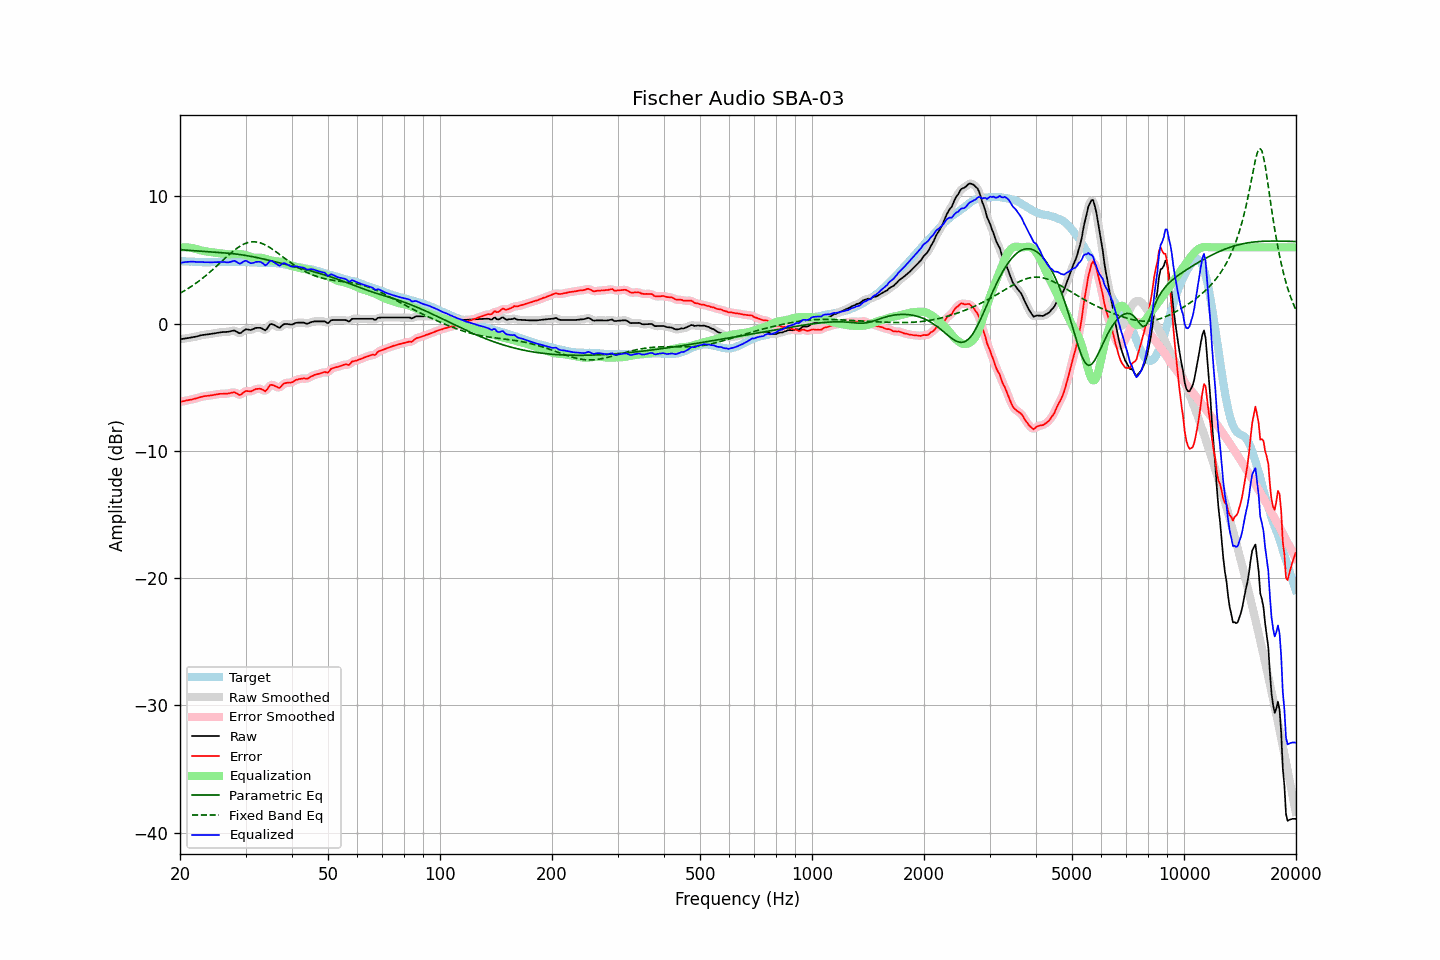

Values plotted in this chart, from the file beside it:
frequency, raw, error, smoothed, error_smoothed, equalization, parametric_eq, fixed_band_eq, equalized_raw, equalized_smoothed, target
20.00, -1.23, -6.16, -1.23, -6.15, 6.00, 5.82, 2.39, 4.77, 4.77, 4.93
20.20, -1.21, -6.12, -1.21, -6.13, 6.00, 5.81, 2.46, 4.80, 4.80, 4.92
20.40, -1.19, -6.09, -1.19, -6.10, 6.01, 5.80, 2.53, 4.82, 4.82, 4.91
20.61, -1.17, -6.07, -1.17, -6.07, 6.01, 5.79, 2.61, 4.84, 4.84, 4.91
20.81, -1.15, -6.03, -1.15, -6.04, 6.00, 5.78, 2.68, 4.85, 4.85, 4.89
21.02, -1.13, -6.01, -1.13, -6.01, 5.99, 5.77, 2.76, 4.86, 4.86, 4.89
21.23, -1.11, -5.98, -1.11, -5.99, 5.98, 5.76, 2.84, 4.87, 4.87, 4.88
21.44, -1.09, -5.97, -1.08, -5.96, 5.96, 5.76, 2.93, 4.87, 4.87, 4.89
21.66, -1.06, -5.93, -1.06, -5.93, 5.93, 5.75, 3.01, 4.88, 4.87, 4.88
21.87, -1.04, -5.90, -1.04, -5.91, 5.90, 5.74, 3.10, 4.87, 4.86, 4.87
22.09, -1.02, -5.87, -1.01, -5.87, 5.87, 5.73, 3.19, 4.85, 4.86, 4.86
22.31, -0.99, -5.84, -0.98, -5.83, 5.83, 5.72, 3.28, 4.85, 4.85, 4.85
22.54, -0.95, -5.79, -0.95, -5.80, 5.80, 5.71, 3.37, 4.85, 4.85, 4.84
22.76, -0.92, -5.76, -0.92, -5.76, 5.76, 5.70, 3.47, 4.85, 4.85, 4.84
22.99, -0.89, -5.72, -0.89, -5.72, 5.74, 5.69, 3.57, 4.85, 4.84, 4.83
23.22, -0.88, -5.70, -0.87, -5.70, 5.71, 5.68, 3.67, 4.83, 4.84, 4.82
23.45, -0.86, -5.69, -0.86, -5.68, 5.69, 5.68, 3.77, 4.83, 4.83, 4.83
23.69, -0.85, -5.67, -0.84, -5.67, 5.67, 5.67, 3.88, 4.82, 4.82, 4.82
23.92, -0.83, -5.65, -0.83, -5.65, 5.65, 5.66, 3.99, 4.82, 4.82, 4.82
24.16, -0.81, -5.64, -0.81, -5.64, 5.63, 5.65, 4.10, 4.82, 4.82, 4.83
24.40, -0.79, -5.63, -0.78, -5.62, 5.61, 5.64, 4.21, 4.82, 4.83, 4.84
24.65, -0.76, -5.60, -0.76, -5.60, 5.59, 5.63, 4.32, 4.84, 4.83, 4.84
24.89, -0.74, -5.57, -0.74, -5.58, 5.57, 5.62, 4.44, 4.84, 4.84, 4.84
25.14, -0.72, -5.55, -0.71, -5.55, 5.56, 5.61, 4.55, 4.84, 4.84, 4.84
25.39, -0.70, -5.53, -0.70, -5.53, 5.54, 5.60, 4.67, 4.85, 4.85, 4.84
25.65, -0.68, -5.51, -0.68, -5.52, 5.53, 5.59, 4.79, 4.85, 4.85, 4.84
25.91, -0.67, -5.51, -0.66, -5.51, 5.52, 5.58, 4.91, 4.85, 4.85, 4.84
26.16, -0.66, -5.51, -0.66, -5.51, 5.50, 5.57, 5.02, 4.85, 4.85, 4.85
26.43, -0.65, -5.50, -0.65, -5.50, 5.49, 5.56, 5.14, 4.84, 4.84, 4.85
26.69, -0.65, -5.50, -0.64, -5.50, 5.47, 5.55, 5.26, 4.82, 4.82, 4.85
26.96, -0.64, -5.49, -0.63, -5.48, 5.45, 5.54, 5.37, 4.82, 4.82, 4.85
27.23, -0.61, -5.46, -0.61, -5.46, 5.45, 5.53, 5.48, 4.84, 4.84, 4.85
27.50, -0.58, -5.42, -0.57, -5.42, 5.46, 5.51, 5.59, 4.88, 4.89, 4.85
27.77, -0.55, -5.40, -0.55, -5.40, 5.47, 5.50, 5.69, 4.92, 4.92, 4.86
28.05, -0.54, -5.39, -0.56, -5.41, 5.48, 5.49, 5.80, 4.94, 4.92, 4.86
28.33, -0.62, -5.46, -0.62, -5.47, 5.49, 5.47, 5.89, 4.87, 4.87, 4.84
28.62, -0.69, -5.53, -0.69, -5.54, 5.48, 5.46, 5.98, 4.80, 4.79, 4.84
28.90, -0.76, -5.61, -0.73, -5.58, 5.48, 5.44, 6.06, 4.72, 4.75, 4.85
29.19, -0.72, -5.57, -0.70, -5.55, 5.47, 5.42, 6.14, 4.75, 4.77, 4.85
29.48, -0.61, -5.45, -0.61, -5.46, 5.45, 5.40, 6.21, 4.85, 4.84, 4.85
29.78, -0.51, -5.35, -0.52, -5.37, 5.43, 5.38, 6.27, 4.92, 4.91, 4.85
30.08, -0.44, -5.29, -0.46, -5.31, 5.39, 5.36, 6.32, 4.95, 4.93, 4.86
30.38, -0.46, -5.30, -0.46, -5.30, 5.35, 5.34, 6.37, 4.89, 4.89, 4.84
30.68, -0.48, -5.31, -0.47, -5.31, 5.30, 5.32, 6.40, 4.82, 4.82, 4.83
30.99, -0.50, -5.33, -0.48, -5.31, 5.25, 5.29, 6.42, 4.75, 4.77, 4.83
31.30, -0.45, -5.27, -0.45, -5.27, 5.21, 5.27, 6.43, 4.77, 4.77, 4.82
31.61, -0.40, -5.21, -0.40, -5.21, 5.19, 5.25, 6.44, 4.80, 4.79, 4.82
31.93, -0.34, -5.14, -0.35, -5.16, 5.19, 5.22, 6.43, 4.85, 4.84, 4.81
32.24, -0.33, -5.13, -0.32, -5.12, 5.19, 5.19, 6.41, 4.86, 4.87, 4.80
32.57, -0.33, -5.12, -0.32, -5.11, 5.19, 5.17, 6.39, 4.87, 4.88, 4.79
32.89, -0.33, -5.12, -0.34, -5.13, 5.19, 5.14, 6.35, 4.86, 4.85, 4.79
33.22, -0.38, -5.16, -0.40, -5.18, 5.17, 5.11, 6.31, 4.79, 4.77, 4.79
33.55, -0.45, -5.23, -0.46, -5.25, 5.14, 5.08, 6.26, 4.69, 4.68, 4.78
33.89, -0.53, -5.32, -0.47, -5.26, 5.10, 5.05, 6.19, 4.58, 4.63, 4.79
34.23, -0.42, -5.20, -0.39, -5.17, 5.06, 5.02, 6.13, 4.65, 4.68, 4.78
34.57, -0.23, -5.00, -0.24, -5.02, 5.02, 4.99, 6.05, 4.80, 4.79, 4.78
34.92, -0.05, -4.82, -0.10, -4.87, 4.99, 4.96, 5.98, 4.94, 4.90, 4.77
35.27, -0.03, -4.81, -0.04, -4.81, 4.96, 4.93, 5.89, 4.94, 4.93, 4.78
35.62, -0.08, -4.84, -0.06, -4.83, 4.94, 4.90, 5.81, 4.86, 4.88, 4.77
35.97, -0.13, -4.89, -0.13, -4.89, 4.91, 4.87, 5.72, 4.79, 4.79, 4.76
... 635 more rows
